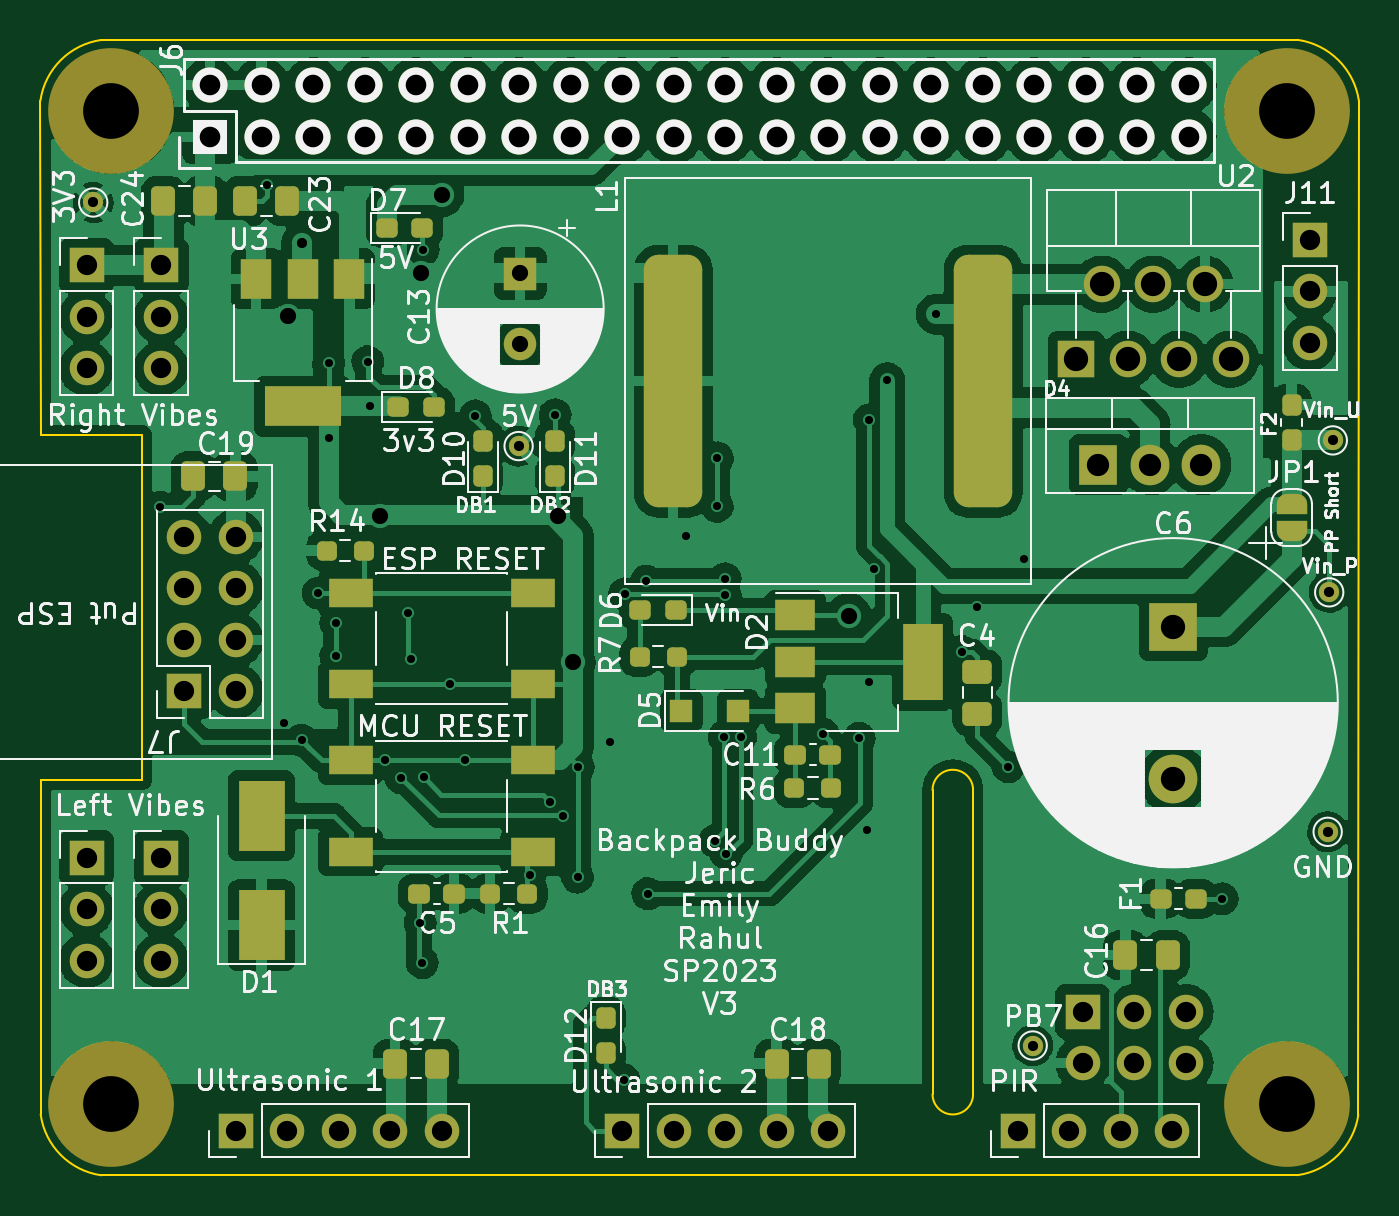
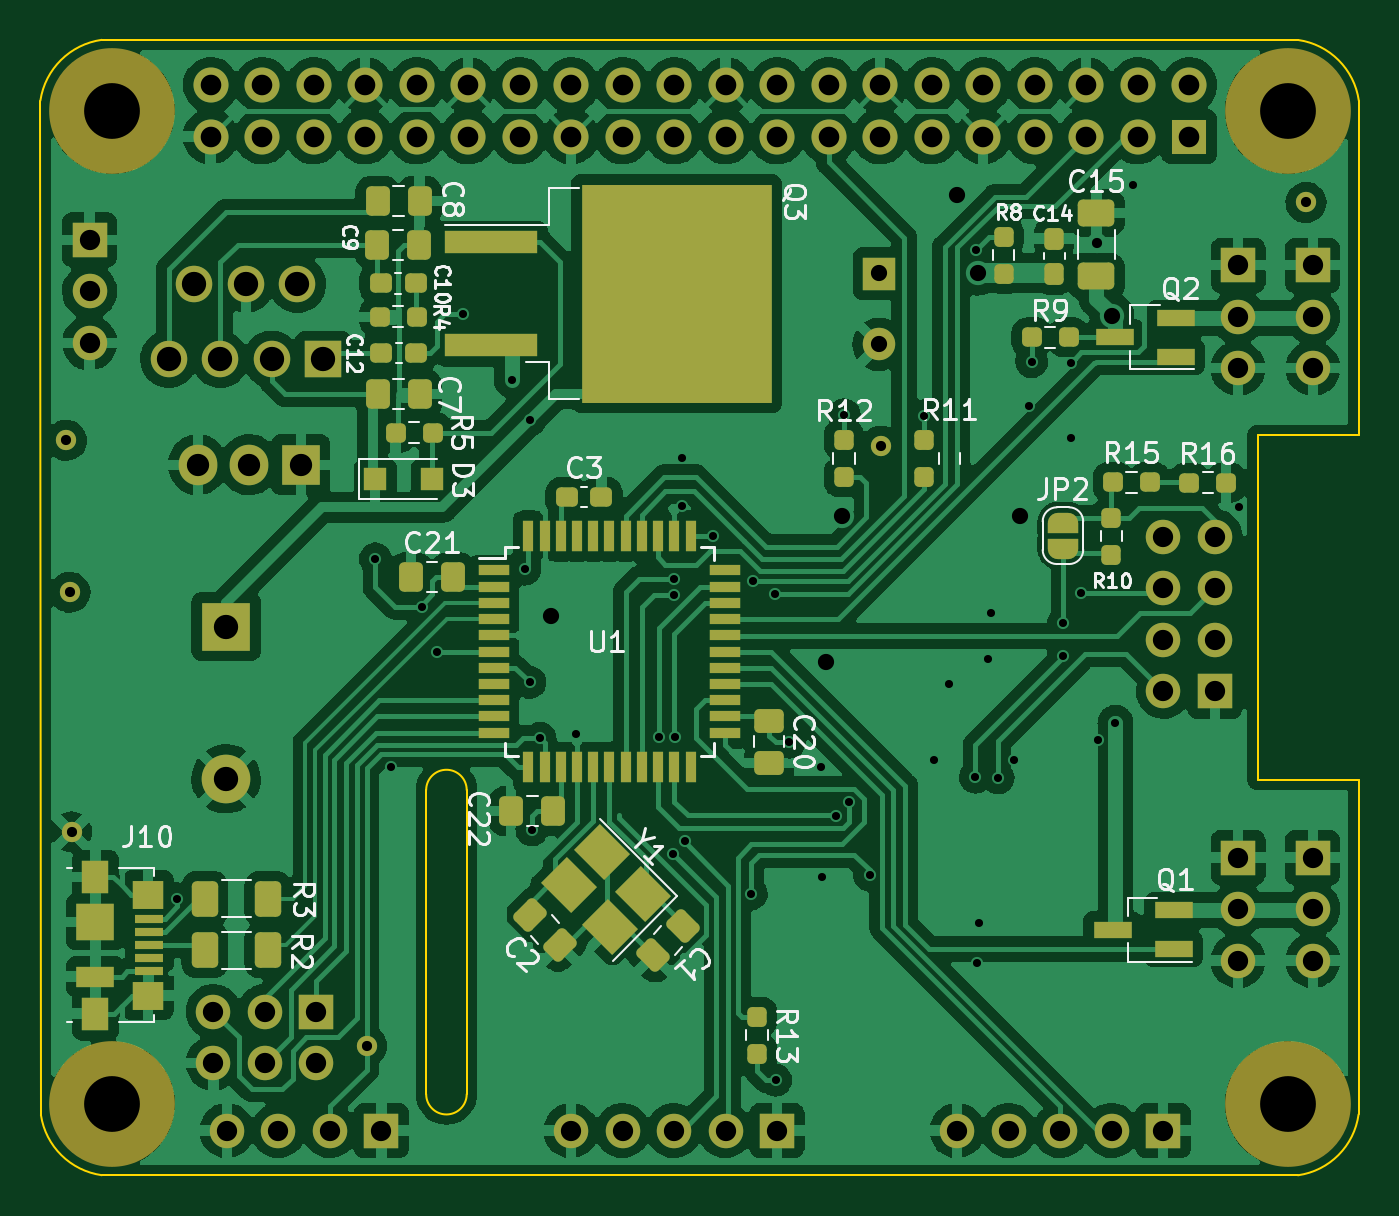
Circuit board: 9 layer files. Board 65.0 x 56.0 mm.
- bottom_copper: backpackbuddy_system-B_Cu.gbr (316275 bytes)
- bottom_mask: backpackbuddy_system-B_Mask.gbr (10444 bytes)
- bottom_silk: backpackbuddy_system-B_Silkscreen.gbr (31922 bytes)
- outline: backpackbuddy_system-Edge_Cuts.gbr (1526 bytes)
- top_copper: backpackbuddy_system-F_Cu.gbr (266087 bytes)
- top_mask: backpackbuddy_system-F_Mask.gbr (8529 bytes)
- top_silk: backpackbuddy_system-F_Silkscreen.gbr (99478 bytes)
- drill: backpackbuddy_system-NPTH.drl (98 bytes)
- drill: backpackbuddy_system-PTH.drl (2994 bytes)

=== bottom_copper: backpackbuddy_system-B_Cu.gbr (316275 bytes, source omitted) ===
=== bottom_mask: backpackbuddy_system-B_Mask.gbr (10444 bytes, source omitted) ===
=== bottom_silk: backpackbuddy_system-B_Silkscreen.gbr (31922 bytes, source omitted) ===
=== outline: backpackbuddy_system-Edge_Cuts.gbr ===
G04 #@! TF.GenerationSoftware,KiCad,Pcbnew,(6.0.7)*
G04 #@! TF.CreationDate,2023-03-07T13:05:20-06:00*
G04 #@! TF.ProjectId,backpackbuddy_system,6261636b-7061-4636-9b62-756464795f73,rev?*
G04 #@! TF.SameCoordinates,Original*
G04 #@! TF.FileFunction,Profile,NP*
%FSLAX46Y46*%
G04 Gerber Fmt 4.6, Leading zero omitted, Abs format (unit mm)*
G04 Created by KiCad (PCBNEW (6.0.7)) date 2023-03-07 13:05:20*
%MOMM*%
%LPD*%
G01*
G04 APERTURE LIST*
G04 #@! TA.AperFunction,Profile*
%ADD10C,0.100000*%
G04 #@! TD*
G04 APERTURE END LIST*
D10*
X157010000Y-97000000D02*
X157010000Y-112000000D01*
X155010000Y-112000000D02*
G75*
G03*
X157010000Y-112000000I1000000J0D01*
G01*
X111022838Y-112998243D02*
X111023400Y-96494600D01*
X114010806Y-60005720D02*
X173010000Y-60000001D01*
X173009407Y-115995785D02*
G75*
G03*
X176009999Y-113030000I-492607J3499185D01*
G01*
X116001800Y-96494600D02*
X116001800Y-79502000D01*
X176036937Y-62995948D02*
G75*
G03*
X173010000Y-60000001I-3520137J-529452D01*
G01*
X111023400Y-96494600D02*
X116001800Y-96494600D01*
X116001800Y-79502000D02*
X111023400Y-79502000D01*
X111023400Y-79502000D02*
X111010000Y-63000000D01*
X111022838Y-112998243D02*
G75*
G03*
X114010000Y-116000000I3480362J476243D01*
G01*
X155010000Y-97000000D02*
X155010000Y-112000000D01*
X114010806Y-60005720D02*
G75*
G03*
X111010000Y-63000000I492394J-3494280D01*
G01*
X173009407Y-115995785D02*
X114010000Y-116000000D01*
X176036937Y-62995948D02*
X176009999Y-113030000D01*
X157010000Y-97000000D02*
G75*
G03*
X155010000Y-97000000I-1000000J0D01*
G01*
M02*

=== top_copper: backpackbuddy_system-F_Cu.gbr (266087 bytes, source omitted) ===
=== top_mask: backpackbuddy_system-F_Mask.gbr (8529 bytes, source omitted) ===
=== top_silk: backpackbuddy_system-F_Silkscreen.gbr (99478 bytes, source omitted) ===
=== drill: backpackbuddy_system-NPTH.drl ===
M48
INCH,TZ
T1C0.1083
%
G90
G05
T1
X45083Y-25000
X45083Y-44291
X67917Y-25000
X67917Y-44291
T0
M30

=== drill: backpackbuddy_system-PTH.drl ===
M48
; DRILL file {KiCad (6.0.7)} date Tue Apr  4 22:21:55 2023
; FORMAT={-:-/ absolute / inch / decimal}
; #@! TF.CreationDate,2023-04-04T22:21:55-05:00
; #@! TF.GenerationSoftware,Kicad,Pcbnew,(6.0.7)
; #@! TF.FileFunction,Plated,1,2,PTH
FMAT,2
INCH
; #@! TA.AperFunction,Plated,PTH,ViaDrill
T1C0.0157
; #@! TA.AperFunction,Plated,PTH,ViaDrill
T2C0.0197
; #@! TA.AperFunction,Plated,PTH,ComponentDrill
T3C0.0197
; #@! TA.AperFunction,Plated,PTH,ViaDrill
T4C0.0315
; #@! TA.AperFunction,Plated,PTH,ComponentDrill
T5C0.0315
; #@! TA.AperFunction,Plated,PTH,ComponentDrill
T6C0.0394
; #@! TA.AperFunction,Plated,PTH,ComponentDrill
T7C0.0400
; #@! TA.AperFunction,Plated,PTH,ComponentDrill
T8C0.0433
; #@! TA.AperFunction,Plated,PTH,ComponentDrill
T9C0.0472
%
G90
G05
T1
X4.603Y-3.27
X4.8095Y-2.6449
X4.843Y-3.688
X4.8775Y-3.7225
X4.91Y-3.4364
X4.93Y-2.99
X4.93Y-3.135
X4.944Y-3.495
X4.944Y-3.558
X5.006Y-2.987
X5.011Y-3.074
X5.0396Y-3.7614
X5.071Y-3.795
X5.085Y-3.475
X5.09Y-3.565
X5.108Y-4.077
X5.112Y-4.154
X5.114Y-2.77
X5.115Y-3.794
X5.1664Y-3.6136
X5.1946Y-3.7614
X5.215Y-3.092
X5.3206Y-3.9843
X5.36Y-3.842
X5.37Y-3.09
X5.385Y-3.8684
X5.4134Y-3.9882
X5.415Y-3.774
X5.476Y-3.726
X5.503Y-4.382
X5.505Y-3.4377
X5.5472Y-3.4131
X5.55Y-4.02
X5.624Y-3.326
X5.6798Y-3.9176
X5.685Y-3.174
X5.685Y-3.268
X5.6985Y-3.715
X5.7Y-3.4085
X5.7Y-3.44
X5.7025Y-3.9425
X5.73Y-3.715
X5.89Y-3.71
X5.9606Y-3.7185
X5.976Y-3.896
X5.98Y-3.1
X5.98Y-3.61
X5.99Y-3.39
X6.015Y-3.023
X6.11Y-2.895
X6.16Y-3.55
X6.19Y-3.463
X6.25Y-3.7736
X6.28Y-3.37
X6.665Y-4.03
T2
X4.878Y-2.7559
T3
X4.473Y-2.678
X5.299Y-3.151
X6.2972Y-4.315
X6.87Y-3.9
X6.873Y-3.435
X6.88Y-3.14
T4
X4.8504Y-2.8976
X5.029Y-3.287
X5.11Y-2.815
X5.15Y-2.6627
X5.375Y-3.286
X5.405Y-3.57
X5.94Y-3.48
T5
X5.302Y-2.8159
X5.302Y-2.9537
T6
X4.46Y-2.8
X4.46Y-2.9
X4.46Y-3.0
X4.46Y-3.95
X4.46Y-4.05
X4.46Y-4.15
X4.605Y-2.8
X4.605Y-2.9
X4.605Y-3.0
X4.605Y-3.95
X4.605Y-4.05
X4.605Y-4.15
X4.65Y-3.3272
X4.65Y-3.4272
X4.65Y-3.5272
X4.65Y-3.6272
X4.75Y-3.3272
X4.75Y-3.4272
X4.75Y-3.5272
X4.75Y-3.6272
X4.7502Y-4.48
X4.8502Y-4.48
X4.9502Y-4.48
X5.0502Y-4.48
X5.1502Y-4.48
X5.5002Y-4.48
X5.6002Y-4.48
X5.7002Y-4.48
X5.8002Y-4.48
X5.9002Y-4.48
X6.2684Y-4.48
X6.3684Y-4.48
X6.3947Y-4.249
X6.3947Y-4.349
X6.4684Y-4.48
X6.4947Y-4.249
X6.4947Y-4.349
X6.5684Y-4.48
X6.5947Y-4.249
X6.5947Y-4.349
X6.835Y-2.7506
X6.835Y-2.8506
X6.835Y-2.9506
T7
X4.7Y-2.45
X4.7Y-2.55
X4.8Y-2.45
X4.8Y-2.55
X4.9Y-2.45
X4.9Y-2.55
X5.0Y-2.45
X5.0Y-2.55
X5.1Y-2.45
X5.1Y-2.55
X5.2Y-2.45
X5.2Y-2.55
X5.3Y-2.45
X5.3Y-2.55
X5.4Y-2.45
X5.4Y-2.55
X5.5Y-2.45
X5.5Y-2.55
X5.6Y-2.45
X5.6Y-2.55
X5.7Y-2.45
X5.7Y-2.55
X5.8Y-2.45
X5.8Y-2.55
X5.9Y-2.45
X5.9Y-2.55
X6.0Y-2.45
X6.0Y-2.55
X6.1Y-2.45
X6.1Y-2.55
X6.2Y-2.45
X6.2Y-2.55
X6.3Y-2.45
X6.3Y-2.55
X6.4Y-2.45
X6.4Y-2.55
X6.5Y-2.45
X6.5Y-2.55
X6.6Y-2.45
X6.6Y-2.55
T8
X6.425Y-3.1872
X6.525Y-3.1872
X6.625Y-3.1872
T9
X6.3815Y-2.9823
X6.4315Y-2.8366
X6.4815Y-2.9823
X6.5315Y-2.8366
X6.57Y-3.5017
X6.57Y-3.797
X6.5815Y-2.9823
X6.6315Y-2.8366
X6.6815Y-2.9823
T0
M30
